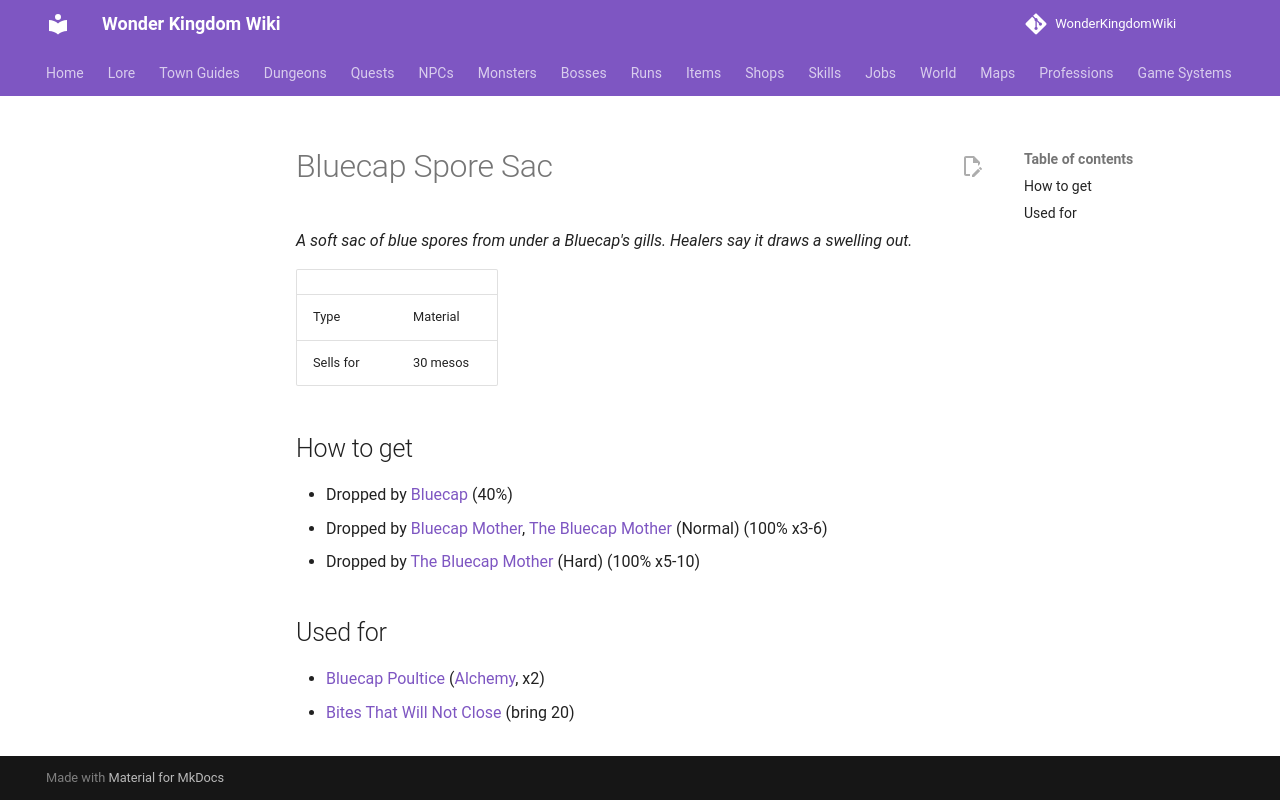

repository: alonohana627/WonderKingdomWiki · page: items/bluecap_spore_sac/index.html · generator: mkdocs

<!-- Generated by tools/generate.py from GameLib. Do not edit: changes are overwritten. -->

# Bluecap Spore Sac

*A soft sac of blue spores from under a Bluecap's gills. Healers say it draws a swelling out.*

|  |  |
|---|---|
| Type | Material |
| Sells for | 30 mesos |

## How to get

- Dropped by [Bluecap](../monsters/bluecap.md) (40%)
- Dropped by [Bluecap Mother](../monsters/bluecap_mother.md), [The Bluecap Mother](../bosses/bluecap_mother.md) (Normal) (100% x3-6)
- Dropped by [The Bluecap Mother](../bosses/bluecap_mother.md) (Hard) (100% x5-10)

## Used for

- [Bluecap Poultice](../items/bluecap_poultice.md) ([Alchemy](../professions/alchemy.md), x2)
- [Bites That Will Not Close](../quests/bites_that_will_not_close.md) (bring 20)
